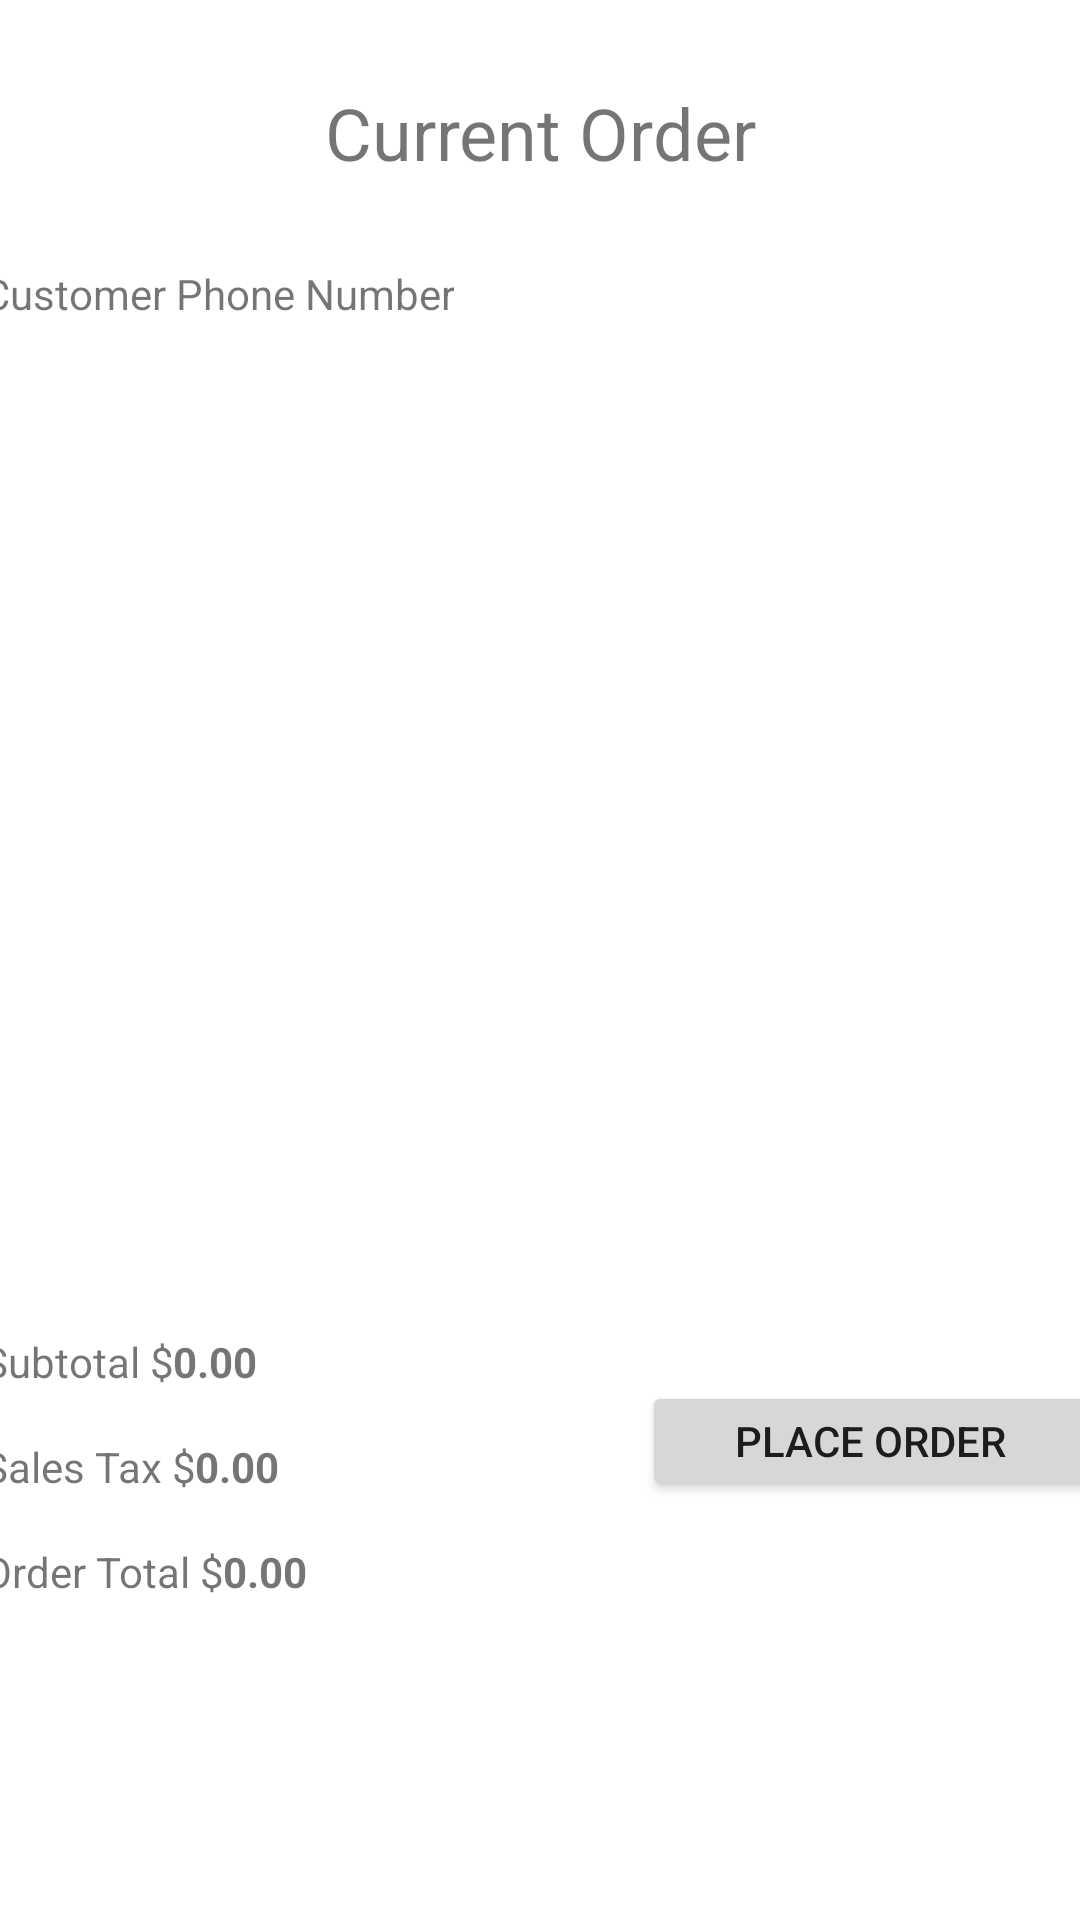

Here is an Android app screen rendered from its layout file. Give the layout XML and the strings, colors and styles it references.
<!-- AndroidManifest.xml: application theme Theme.PizzeriaApp -->
<!-- res/layout/activity_current_order.xml -->
<?xml version="1.0" encoding="utf-8"?>
<androidx.constraintlayout.widget.ConstraintLayout
        xmlns:android="http://schemas.android.com/apk/res/android"
        xmlns:tools="http://schemas.android.com/tools"
        xmlns:app="http://schemas.android.com/apk/res-auto"
        android:layout_width="match_parent"
        android:layout_height="match_parent"
        tools:context=".CurrentOrderActivity"
>

    <TextView
            android:text="@string/current_order"
            android:layout_width="wrap_content"
            android:layout_height="wrap_content" android:id="@+id/textView10"
            android:textSize="24sp"
            app:layout_constraintTop_toTopOf="parent"
            android:layout_marginTop="28dp"
            app:layout_constraintStart_toStartOf="parent"
            app:layout_constraintHorizontal_bias="0.5"
            app:layout_constraintEnd_toEndOf="parent"/>
    <TextView
            android:layout_width="wrap_content"
            android:layout_height="wrap_content" android:id="@+id/textView11"
            android:text="@string/customer_phone_number"
            app:layout_constraintTop_toBottomOf="@+id/textView10"
            android:layout_marginTop="28dp"
            app:layout_constraintStart_toStartOf="@+id/pizzasListView"
    />
    <TextView
            android:layout_width="wrap_content"
            android:layout_height="wrap_content"
            android:id="@+id/customerPhoneNumberTextField"
            app:layout_constraintStart_toEndOf="@+id/textView11"
            android:layout_marginStart="52dp" android:textStyle="bold"
            app:layout_constraintTop_toTopOf="@+id/textView11"/>
    <ListView
            android:layout_width="372dp"
            android:layout_height="305dp"
            app:layout_constraintTop_toBottomOf="@+id/textView11"
            android:layout_marginTop="20dp" android:id="@+id/pizzasListView"
            app:layout_constraintStart_toStartOf="parent"
            app:layout_constraintHorizontal_bias="0.5"
            app:layout_constraintEnd_toEndOf="parent"/>
    <TextView
            android:layout_width="wrap_content"
            android:layout_height="wrap_content"
            android:id="@+id/textview15"
            android:text="@string/subtotal_label"
            app:layout_constraintTop_toBottomOf="@+id/pizzasListView"
            android:layout_marginTop="12dp"
            app:layout_constraintStart_toStartOf="@+id/pizzasListView"
    />
    <TextView
            android:layout_width="wrap_content"
            android:layout_height="wrap_content"
            android:id="@+id/subtotalTextField"
            android:textStyle="bold"
            app:layout_constraintStart_toEndOf="@+id/textview15"
            app:layout_constraintTop_toTopOf="@+id/textview15"
            android:text="@string/defaultPrice"/>
    <TextView
            android:text="@string/sales_tax_label"
            android:layout_width="wrap_content"
            android:layout_height="wrap_content"
            android:id="@+id/textview16"
            app:layout_constraintStart_toStartOf="@+id/textview15"
            app:layout_constraintTop_toBottomOf="@+id/textview15"
            android:layout_marginTop="16dp"/>
    <TextView
            android:layout_width="wrap_content"
            android:layout_height="wrap_content" android:id="@+id/salesTaxTextField"
            app:layout_constraintStart_toEndOf="@+id/textview16"
            app:layout_constraintTop_toTopOf="@+id/textview16"
            android:text="@string/defaultPrice" android:textStyle="bold"/>
    <TextView
            android:text="@string/order_total_label"
            android:layout_width="wrap_content"
            android:layout_height="wrap_content" android:id="@+id/textView17"
            app:layout_constraintTop_toBottomOf="@+id/textview16"
            android:layout_marginTop="16dp"
            app:layout_constraintStart_toStartOf="@+id/textview16"/>
    <TextView
            android:text="@string/defaultPrice"
            android:layout_width="wrap_content"
            android:layout_height="wrap_content"
            android:id="@+id/orderTotalTextField"
            android:textStyle="bold"
            app:layout_constraintTop_toTopOf="@+id/textView17"
            app:layout_constraintStart_toEndOf="@+id/textView17"/>
    <Button
            android:text="@string/place_order"
            android:layout_width="152dp"
            android:layout_height="40dp" android:id="@+id/button2"
            android:onClick="onPlaceOrderButtonClick"
            app:layout_constraintTop_toBottomOf="@+id/pizzasListView"
            android:layout_marginTop="28dp"
            app:layout_constraintEnd_toEndOf="@+id/pizzasListView"/>
</androidx.constraintlayout.widget.ConstraintLayout>
<!-- resources referenced by this layout -->
<resources>
  <string name="current_order">Current Order</string>
  <string name="customer_phone_number">Customer Phone Number</string>
  <string name="defaultPrice">0.00</string>
  <string name="order_total_label">Order Total $</string>
  <string name="place_order">Place Order</string>
  <string name="sales_tax_label">Sales Tax $</string>
  <string name="subtotal_label">Subtotal $</string>
  <style name="Theme.PizzeriaApp" parent="Theme.MaterialComponents.DayNight.DarkActionBar">
          
          <item name="colorPrimary">@color/purple_500</item>
          <item name="colorPrimaryVariant">@color/purple_700</item>
          <item name="colorOnPrimary">@color/white</item>
          
          <item name="colorSecondary">@color/teal_200</item>
          <item name="colorSecondaryVariant">@color/teal_700</item>
          <item name="colorOnSecondary">@color/black</item>
          
          <item name="android:statusBarColor" tools:targetApi="l">?attr/colorPrimaryVariant</item>
          
      </style>
  <!-- not gathered from this repository: default colours our renderer supplied (Android Studio template values) -->
  <color name="purple_500">#FF6200EE</color>
  <color name="purple_700">#FF3700B3</color>
  <color name="teal_200">#FF03DAC5</color>
  <color name="teal_700">#FF018786</color>
  <color name="black">#FF000000</color>
  <color name="white">#FFFFFFFF</color>
</resources>
